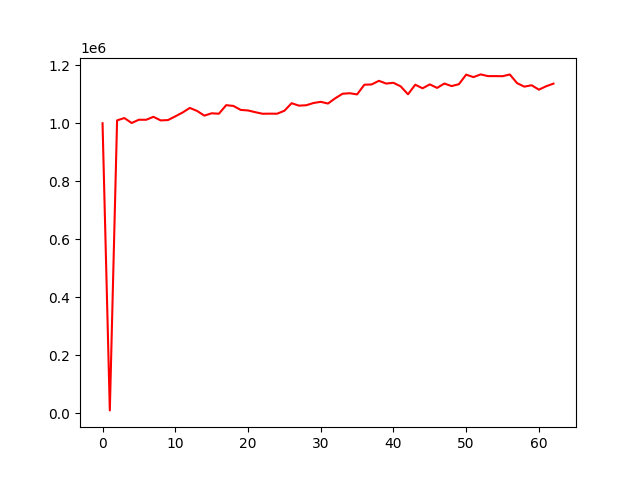

The file beside this chart, header and first rows:
account_value, date, daily_return
1000000, 2020-07-02, 
10436, 2020-07-03, -0.9896
1009983, 2020-07-06, 95.78
1017910, 2020-07-07, 0.007848
1000868, 2020-07-08, -0.01674
1012132, 2020-07-09, 0.01125
1011986, 2020-07-10, -0.0001435
1022124, 2020-07-13, 0.01002
1009754, 2020-07-14, -0.0121
1011029, 2020-07-15, 0.001262
1023703, 2020-07-16, 0.01254
1036882, 2020-07-17, 0.01287
1052753, 2020-07-20, 0.01531
1042384, 2020-07-21, -0.009849
1026229, 2020-07-22, -0.0155
1034290, 2020-07-23, 0.007855
1032847, 2020-07-24, -0.001395
1062302, 2020-07-27, 0.02852
1059633, 2020-07-28, -0.002512
1045933, 2020-07-29, -0.01293
1044115, 2020-07-30, -0.001739
1038132, 2020-07-31, -0.00573
1032714, 2020-08-03, -0.005219
1033017, 2020-08-04, 0.0002934
1032871, 2020-08-05, -0.0001422
1043010, 2020-08-06, 0.009817
1069083, 2020-08-07, 0.025
1060682, 2020-08-10, -0.007859
1062010, 2020-08-11, 0.001252
1069704, 2020-08-12, 0.007245
1073811, 2020-08-13, 0.00384
1067879, 2020-08-14, -0.005524
1086078, 2020-08-17, 0.01704
1101705, 2020-08-18, 0.01439
1103430, 2020-08-19, 0.001565
1099416, 2020-08-20, -0.003637
1132791, 2020-08-21, 0.03036
1133719, 2020-08-24, 0.000819
1146194, 2020-08-25, 0.011
1136758, 2020-08-26, -0.008232
1139401, 2020-08-27, 0.002325
1126977, 2020-08-28, -0.0109
1099750, 2020-08-31, -0.02416
1132831, 2020-09-01, 0.03008
1120442, 2020-09-02, -0.01094
1133880, 2020-09-03, 0.01199
1121856, 2020-09-04, -0.0106
1136827, 2020-09-07, 0.01335
1128091, 2020-09-08, -0.007685
1134604, 2020-09-09, 0.005774
1167536, 2020-09-10, 0.02902
1159013, 2020-09-11, -0.0073
1168337, 2020-09-14, 0.008045
1162410, 2020-09-15, -0.005073
1162473, 2020-09-16, 5.432678131866986e-05
1162128, 2020-09-17, -0.000297
1168042, 2020-09-18, 0.005089
1138140, 2020-09-21, -0.0256
1126154, 2020-09-22, -0.01053
1130981, 2020-09-23, 0.004286
... 3 more rows
